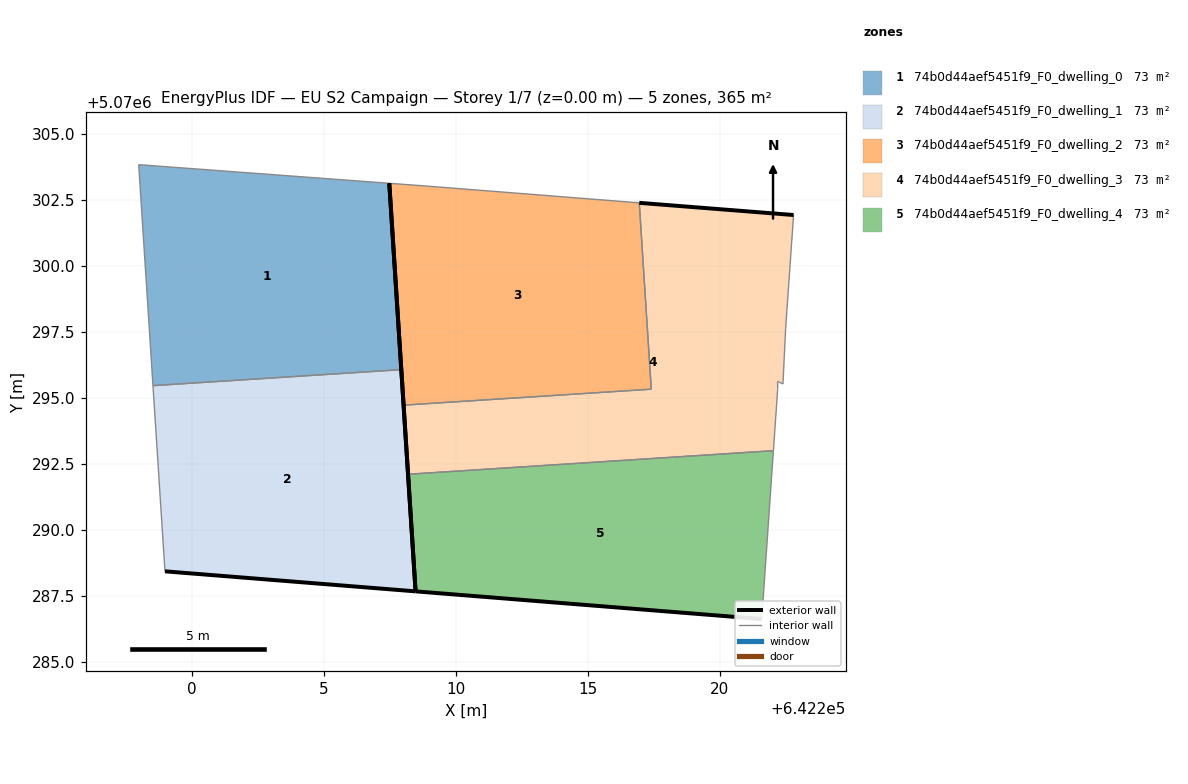
=== STOREY PLAN SPEC (per zone: floor XY polygon, exterior-wall plan segments, windows/doors) ===
zone 1: 74b0d44aef5451f9_F0_dwelling_0  (72.9 m²)
  floor: (642207.93, 5070296.08) (642207.47, 5070303.14) (642197.98, 5070303.84) (642198.52, 5070295.47)
  exterior wall: (642207.47, 5070303.14) – (642207.93, 5070296.08)  [7.1 m]
  interior walls: 3
zone 2: 74b0d44aef5451f9_F0_dwelling_1  (72.9 m²)
  floor: (642208.47, 5070287.67) (642207.93, 5070296.08) (642198.52, 5070295.47) (642198.97, 5070288.43)
  exterior wall: (642207.93, 5070296.08) – (642208.47, 5070287.67)  [8.4 m]
  exterior wall: (642208.47, 5070287.67) – (642198.97, 5070288.43)  [9.5 m]
  interior walls: 2
zone 3: 74b0d44aef5451f9_F0_dwelling_2  (72.9 m²)
  floor: (642217.40, 5070295.33) (642216.95, 5070302.40) (642208.78, 5070303.04) (642207.47, 5070303.14) (642208.01, 5070294.73)
  exterior wall: (642208.01, 5070294.73) – (642207.47, 5070303.14)  [8.4 m]
  interior walls: 4
zone 4: 74b0d44aef5451f9_F0_dwelling_3  (72.9 m²)
  floor: (642222.03, 5070293.00) (642222.19, 5070295.33) (642222.19, 5070295.63) (642222.39, 5070295.53) (642222.49, 5070297.63) (642222.79, 5070301.94) (642216.95, 5070302.40) (642217.40, 5070295.33) (642208.01, 5070294.73) (642208.18, 5070292.11)
  exterior wall: (642216.95, 5070302.40) – (642222.79, 5070301.94)  [5.9 m]
  exterior wall: (642208.18, 5070292.11) – (642208.01, 5070294.73)  [2.6 m]
  interior walls: 8
zone 5: 74b0d44aef5451f9_F0_dwelling_4  (72.9 m²)
  floor: (642221.59, 5070286.62) (642222.03, 5070293.00) (642208.18, 5070292.11) (642208.47, 5070287.67)
  exterior wall: (642221.59, 5070286.62) – (642208.47, 5070287.67)  [13.2 m]
  exterior wall: (642208.47, 5070287.67) – (642208.18, 5070292.11)  [4.4 m]
  interior walls: 2

=== DERIVED (storey summary) ===
Building: EU S2 Campaign
Storey: 1 of 7  (floor level z = 0.00 m)
Storey gross floor area: 364.7 m²
Zones on this storey: 5
  - 74b0d44aef5451f9_F0_dwelling_0: floor 72.9 m²; exterior wall 7.1 m (21.2 m²); WWR 0.0%
  - 74b0d44aef5451f9_F0_dwelling_1: floor 72.9 m²; exterior wall 17.9 m (53.8 m²); WWR 0.0%
  - 74b0d44aef5451f9_F0_dwelling_2: floor 72.9 m²; exterior wall 8.4 m (25.3 m²); WWR 0.0%
  - 74b0d44aef5451f9_F0_dwelling_3: floor 72.9 m²; exterior wall 8.5 m (25.5 m²); WWR 0.0%
  - 74b0d44aef5451f9_F0_dwelling_4: floor 72.9 m²; exterior wall 17.6 m (52.8 m²); WWR 0.0%
Zone adjacency (shared interzone walls):
  - 74b0d44aef5451f9_F0_dwelling_0 ↔ 74b0d44aef5451f9_F0_dwelling_1
  - 74b0d44aef5451f9_F0_dwelling_2 ↔ 74b0d44aef5451f9_F0_dwelling_3
  - 74b0d44aef5451f9_F0_dwelling_3 ↔ 74b0d44aef5451f9_F0_dwelling_4